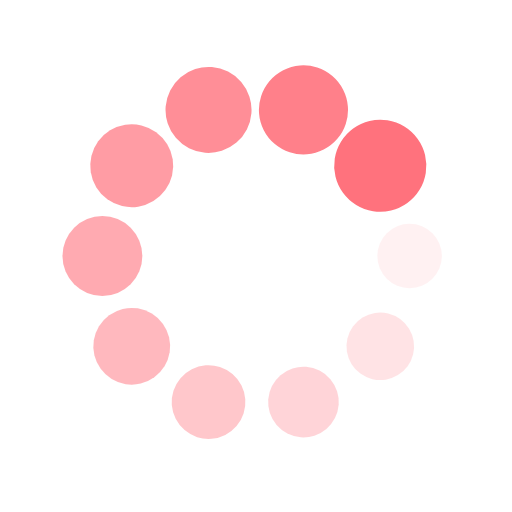
t = 0.00 s
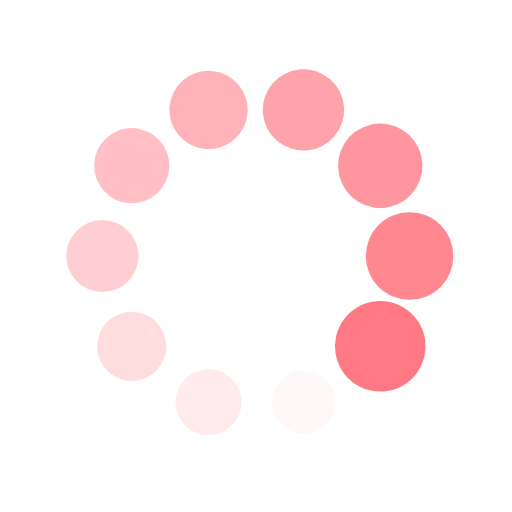
t = 0.13 s
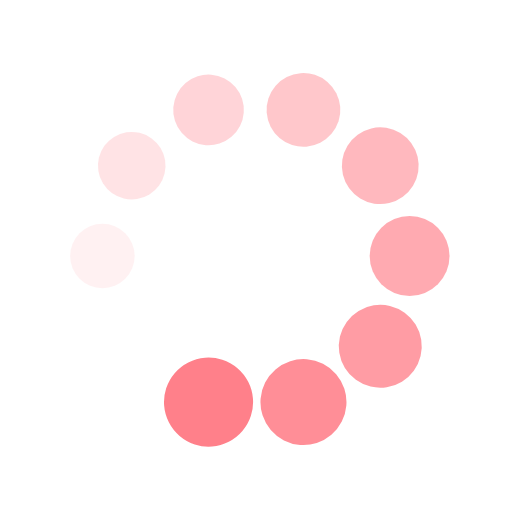
t = 0.26 s
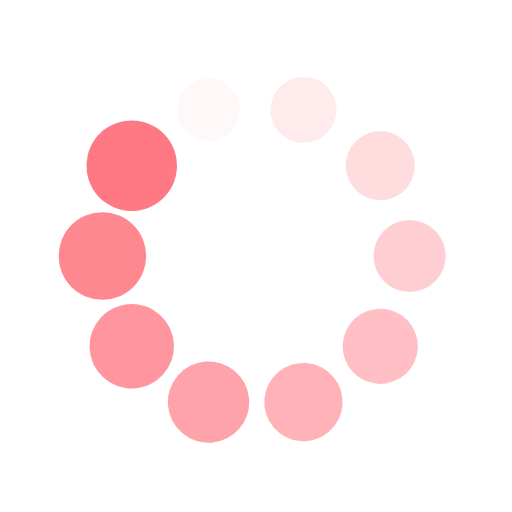
t = 0.39 s

The animated SVG that drew these frames (rendered in a browser with its animation timeline set to each time). Animation: 20 SMIL elements (animate=10,animateTransform=10); one cycle of 0.52 s, repeats indefinitely.

<?xml version="1.0" encoding="utf-8"?>
<svg xmlns="http://www.w3.org/2000/svg" xmlns:xlink="http://www.w3.org/1999/xlink" style="margin: auto; background: rgb(255, 255, 255); display: block; shape-rendering: auto;" width="201px" height="201px" viewBox="0 0 100 100" preserveAspectRatio="xMidYMid">
<g transform="translate(80,50)">
<g transform="rotate(0)">
<circle cx="0" cy="0" r="6" fill="#ff727d" fill-opacity="1">
  <animateTransform attributeName="transform" type="scale" begin="-0.46632124352331605s" values="1.5 1.5;1 1" keyTimes="0;1" dur="0.5181347150259068s" repeatCount="indefinite"></animateTransform>
  <animate attributeName="fill-opacity" keyTimes="0;1" dur="0.5181347150259068s" repeatCount="indefinite" values="1;0" begin="-0.46632124352331605s"></animate>
</circle>
</g>
</g><g transform="translate(74.27050983124843,67.6335575687742)">
<g transform="rotate(36)">
<circle cx="0" cy="0" r="6" fill="#ff727d" fill-opacity="0.9">
  <animateTransform attributeName="transform" type="scale" begin="-0.41450777202072536s" values="1.5 1.5;1 1" keyTimes="0;1" dur="0.5181347150259068s" repeatCount="indefinite"></animateTransform>
  <animate attributeName="fill-opacity" keyTimes="0;1" dur="0.5181347150259068s" repeatCount="indefinite" values="1;0" begin="-0.41450777202072536s"></animate>
</circle>
</g>
</g><g transform="translate(59.270509831248425,78.53169548885461)">
<g transform="rotate(72)">
<circle cx="0" cy="0" r="6" fill="#ff727d" fill-opacity="0.8">
  <animateTransform attributeName="transform" type="scale" begin="-0.3626943005181347s" values="1.5 1.5;1 1" keyTimes="0;1" dur="0.5181347150259068s" repeatCount="indefinite"></animateTransform>
  <animate attributeName="fill-opacity" keyTimes="0;1" dur="0.5181347150259068s" repeatCount="indefinite" values="1;0" begin="-0.3626943005181347s"></animate>
</circle>
</g>
</g><g transform="translate(40.72949016875158,78.53169548885461)">
<g transform="rotate(108)">
<circle cx="0" cy="0" r="6" fill="#ff727d" fill-opacity="0.7">
  <animateTransform attributeName="transform" type="scale" begin="-0.31088082901554404s" values="1.5 1.5;1 1" keyTimes="0;1" dur="0.5181347150259068s" repeatCount="indefinite"></animateTransform>
  <animate attributeName="fill-opacity" keyTimes="0;1" dur="0.5181347150259068s" repeatCount="indefinite" values="1;0" begin="-0.31088082901554404s"></animate>
</circle>
</g>
</g><g transform="translate(25.72949016875158,67.6335575687742)">
<g transform="rotate(144)">
<circle cx="0" cy="0" r="6" fill="#ff727d" fill-opacity="0.6">
  <animateTransform attributeName="transform" type="scale" begin="-0.25906735751295334s" values="1.5 1.5;1 1" keyTimes="0;1" dur="0.5181347150259068s" repeatCount="indefinite"></animateTransform>
  <animate attributeName="fill-opacity" keyTimes="0;1" dur="0.5181347150259068s" repeatCount="indefinite" values="1;0" begin="-0.25906735751295334s"></animate>
</circle>
</g>
</g><g transform="translate(20,50.00000000000001)">
<g transform="rotate(180)">
<circle cx="0" cy="0" r="6" fill="#ff727d" fill-opacity="0.5">
  <animateTransform attributeName="transform" type="scale" begin="-0.20725388601036268s" values="1.5 1.5;1 1" keyTimes="0;1" dur="0.5181347150259068s" repeatCount="indefinite"></animateTransform>
  <animate attributeName="fill-opacity" keyTimes="0;1" dur="0.5181347150259068s" repeatCount="indefinite" values="1;0" begin="-0.20725388601036268s"></animate>
</circle>
</g>
</g><g transform="translate(25.729490168751575,32.366442431225806)">
<g transform="rotate(216)">
<circle cx="0" cy="0" r="6" fill="#ff727d" fill-opacity="0.4">
  <animateTransform attributeName="transform" type="scale" begin="-0.15544041450777202s" values="1.5 1.5;1 1" keyTimes="0;1" dur="0.5181347150259068s" repeatCount="indefinite"></animateTransform>
  <animate attributeName="fill-opacity" keyTimes="0;1" dur="0.5181347150259068s" repeatCount="indefinite" values="1;0" begin="-0.15544041450777202s"></animate>
</circle>
</g>
</g><g transform="translate(40.729490168751575,21.468304511145394)">
<g transform="rotate(252)">
<circle cx="0" cy="0" r="6" fill="#ff727d" fill-opacity="0.3">
  <animateTransform attributeName="transform" type="scale" begin="-0.10362694300518134s" values="1.5 1.5;1 1" keyTimes="0;1" dur="0.5181347150259068s" repeatCount="indefinite"></animateTransform>
  <animate attributeName="fill-opacity" keyTimes="0;1" dur="0.5181347150259068s" repeatCount="indefinite" values="1;0" begin="-0.10362694300518134s"></animate>
</circle>
</g>
</g><g transform="translate(59.27050983124842,21.46830451114539)">
<g transform="rotate(288)">
<circle cx="0" cy="0" r="6" fill="#ff727d" fill-opacity="0.2">
  <animateTransform attributeName="transform" type="scale" begin="-0.05181347150259067s" values="1.5 1.5;1 1" keyTimes="0;1" dur="0.5181347150259068s" repeatCount="indefinite"></animateTransform>
  <animate attributeName="fill-opacity" keyTimes="0;1" dur="0.5181347150259068s" repeatCount="indefinite" values="1;0" begin="-0.05181347150259067s"></animate>
</circle>
</g>
</g><g transform="translate(74.27050983124842,32.3664424312258)">
<g transform="rotate(324)">
<circle cx="0" cy="0" r="6" fill="#ff727d" fill-opacity="0.1">
  <animateTransform attributeName="transform" type="scale" begin="0s" values="1.5 1.5;1 1" keyTimes="0;1" dur="0.5181347150259068s" repeatCount="indefinite"></animateTransform>
  <animate attributeName="fill-opacity" keyTimes="0;1" dur="0.5181347150259068s" repeatCount="indefinite" values="1;0" begin="0s"></animate>
</circle>
</g>
</g>
<!-- [ldio] generated by https://loading.io/ --></svg>